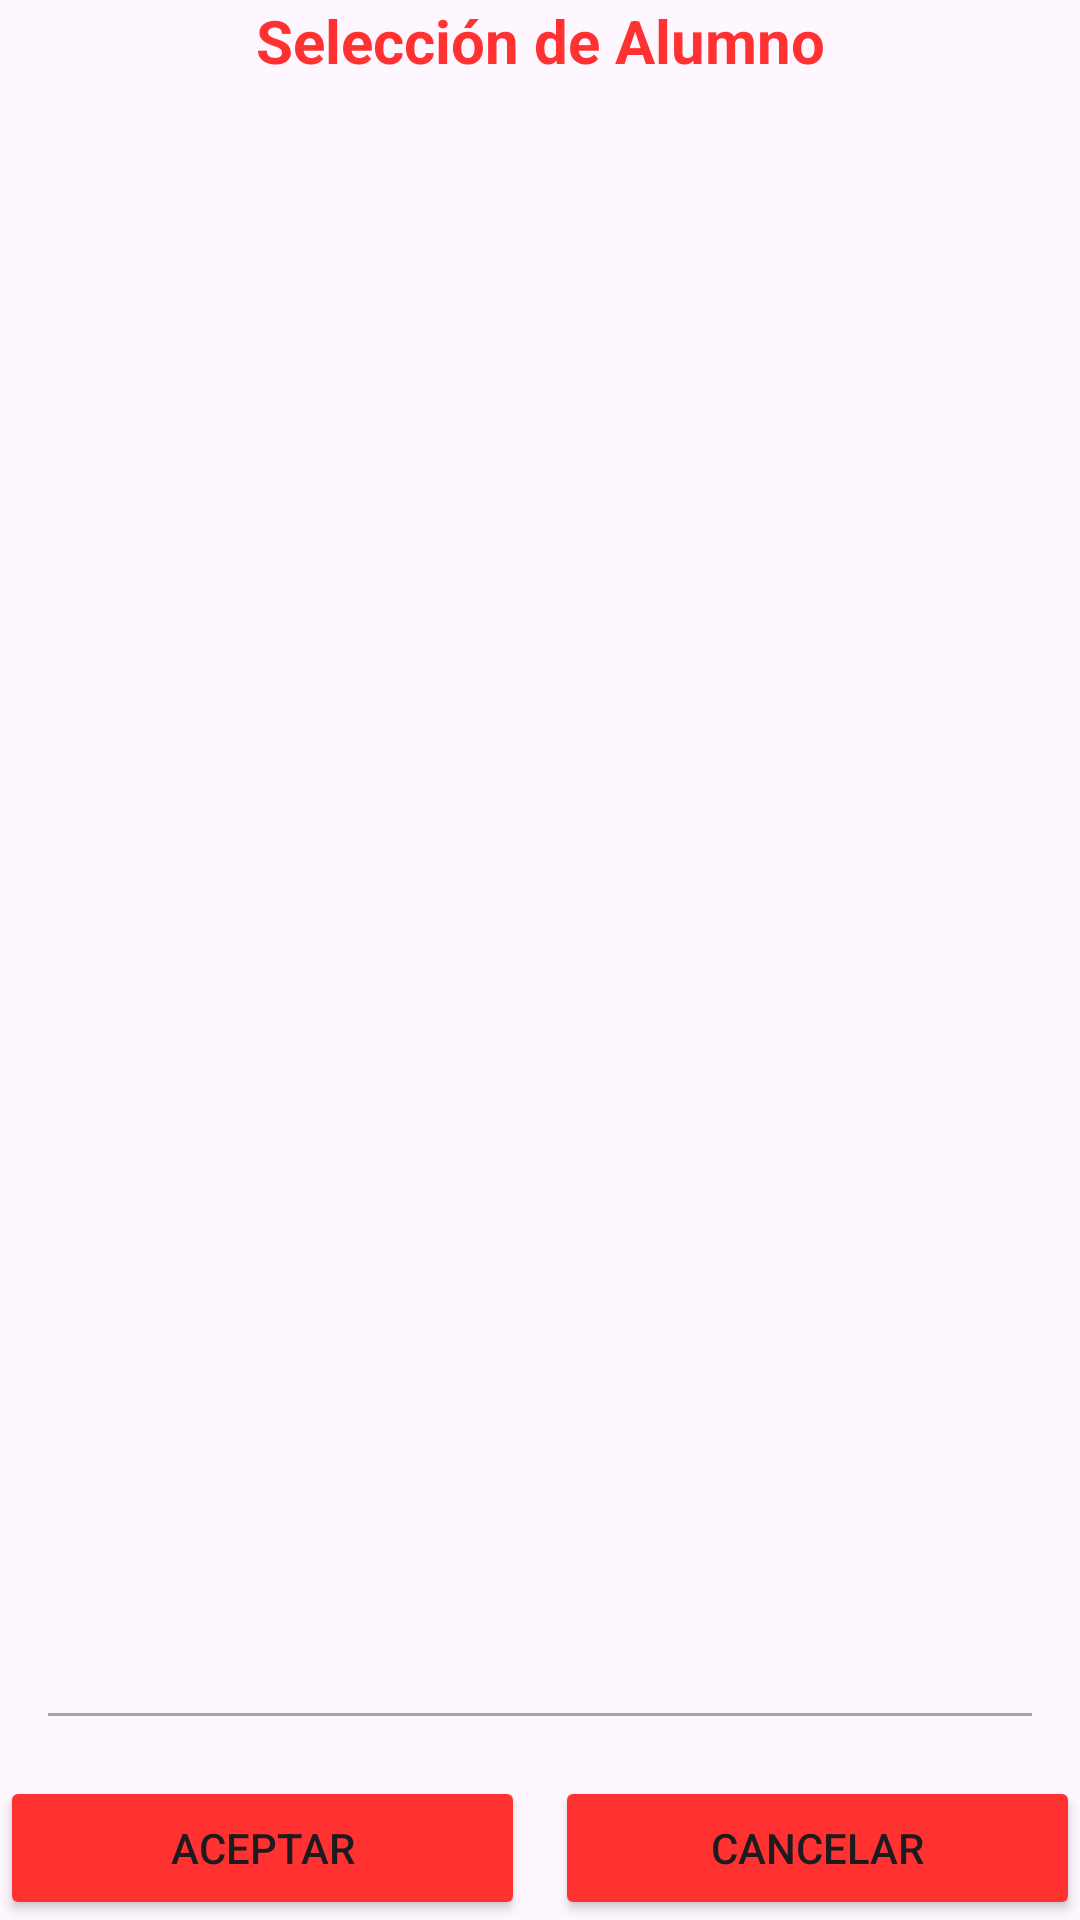

Android layout source for this screen:
<!-- AndroidManifest.xml: application theme Theme.EvaluacionT1_2 -->
<!-- res/layout/seleccion_alumnos.xml -->
<?xml version="1.0" encoding="utf-8"?>
<androidx.constraintlayout.widget.ConstraintLayout xmlns:android="http://schemas.android.com/apk/res/android"
    xmlns:app="http://schemas.android.com/apk/res-auto"
    xmlns:tools="http://schemas.android.com/tools"
    android:id="@+id/main"
    android:layout_width="match_parent"
    android:layout_height="match_parent"
    android:layout_marginVertical="18dp"
    android:layout_marginHorizontal="18dp"
    tools:context=".SeleccionAlumnos">

    <TextView
        android:id="@+id/tvTituloSeleccionAlumno"
        android:layout_width="wrap_content"
        android:layout_height="wrap_content"
        android:text="@string/txt_titulo_seleccion_alumno"
        android:textColor="@color/red"
        android:textSize="20sp"
        android:textStyle="bold"
        app:layout_constraintEnd_toEndOf="parent"
        app:layout_constraintStart_toStartOf="parent"
        app:layout_constraintTop_toTopOf="parent" />

    <ScrollView
        android:id="@+id/svBotonesAlumno"
        android:layout_width="match_parent"
        android:layout_height="0dp"
        app:layout_constraintBottom_toTopOf="@+id/etAlumnoSeleccionado"
        app:layout_constraintTop_toBottomOf="@id/tvTituloSeleccionAlumno"
        app:layout_constraintEnd_toEndOf="parent"
        app:layout_constraintStart_toStartOf="parent">

        <LinearLayout
            android:id="@+id/llBotonesAlumno"
            android:layout_width="match_parent"
            android:layout_height="wrap_content"
            android:orientation="vertical"/>
    </ScrollView>

    <EditText
        android:id="@+id/etAlumnoSeleccionado"
        android:layout_width="0dp"
        android:layout_height="wrap_content"
        android:enabled="false"
        android:textStyle="bold"
        android:textSize="18sp"
        android:textAlignment="center"
        android:layout_marginHorizontal="12dp"
        app:layout_constraintEnd_toEndOf="parent"
        app:layout_constraintStart_toStartOf="parent"
        app:layout_constraintTop_toBottomOf="@id/svBotonesAlumno"
        app:layout_constraintBottom_toTopOf="@id/llBotonesOpcion"/>

    <LinearLayout
        android:id="@+id/llBotonesOpcion"
        android:layout_width="match_parent"
        android:layout_height="wrap_content"
        android:layout_marginTop="12dp"
        android:orientation="horizontal"
        app:layout_constraintBottom_toBottomOf="parent"
        app:layout_constraintEnd_toEndOf="parent"
        app:layout_constraintStart_toStartOf="parent"
        app:layout_constraintTop_toBottomOf="@id/etAlumnoSeleccionado">

        <Button
            android:id="@+id/btnAceptarSeleccionAlumno"
            android:layout_width="0dp"
            android:layout_height="wrap_content"
            android:layout_marginEnd="10dp"
            android:layout_weight="2"
            android:backgroundTint="@color/red"
            android:text="@string/txt_btn_aceptar" />

        <Button
            android:id="@+id/btnCancelarSeleccionAlumno"
            android:layout_width="0dp"
            android:layout_height="wrap_content"
            android:layout_weight="2"
            android:backgroundTint="@color/red"
            android:text="@string/txt_btn_cancelar" />
    </LinearLayout>

</androidx.constraintlayout.widget.ConstraintLayout>
<!-- resources referenced by this layout -->
<resources>
  <color name="red">#FF3131</color>
  <string name="txt_btn_aceptar">Aceptar</string>
  <string name="txt_btn_cancelar">Cancelar</string>
  <string name="txt_titulo_seleccion_alumno">Selección de Alumno</string>
  <style name="Theme.EvaluacionT1_2" parent="Base.Theme.EvaluacionT1_2" />
  <style name="Base.Theme.EvaluacionT1_2" parent="Theme.Material3.DayNight.NoActionBar">
          
          
      </style>
</resources>
